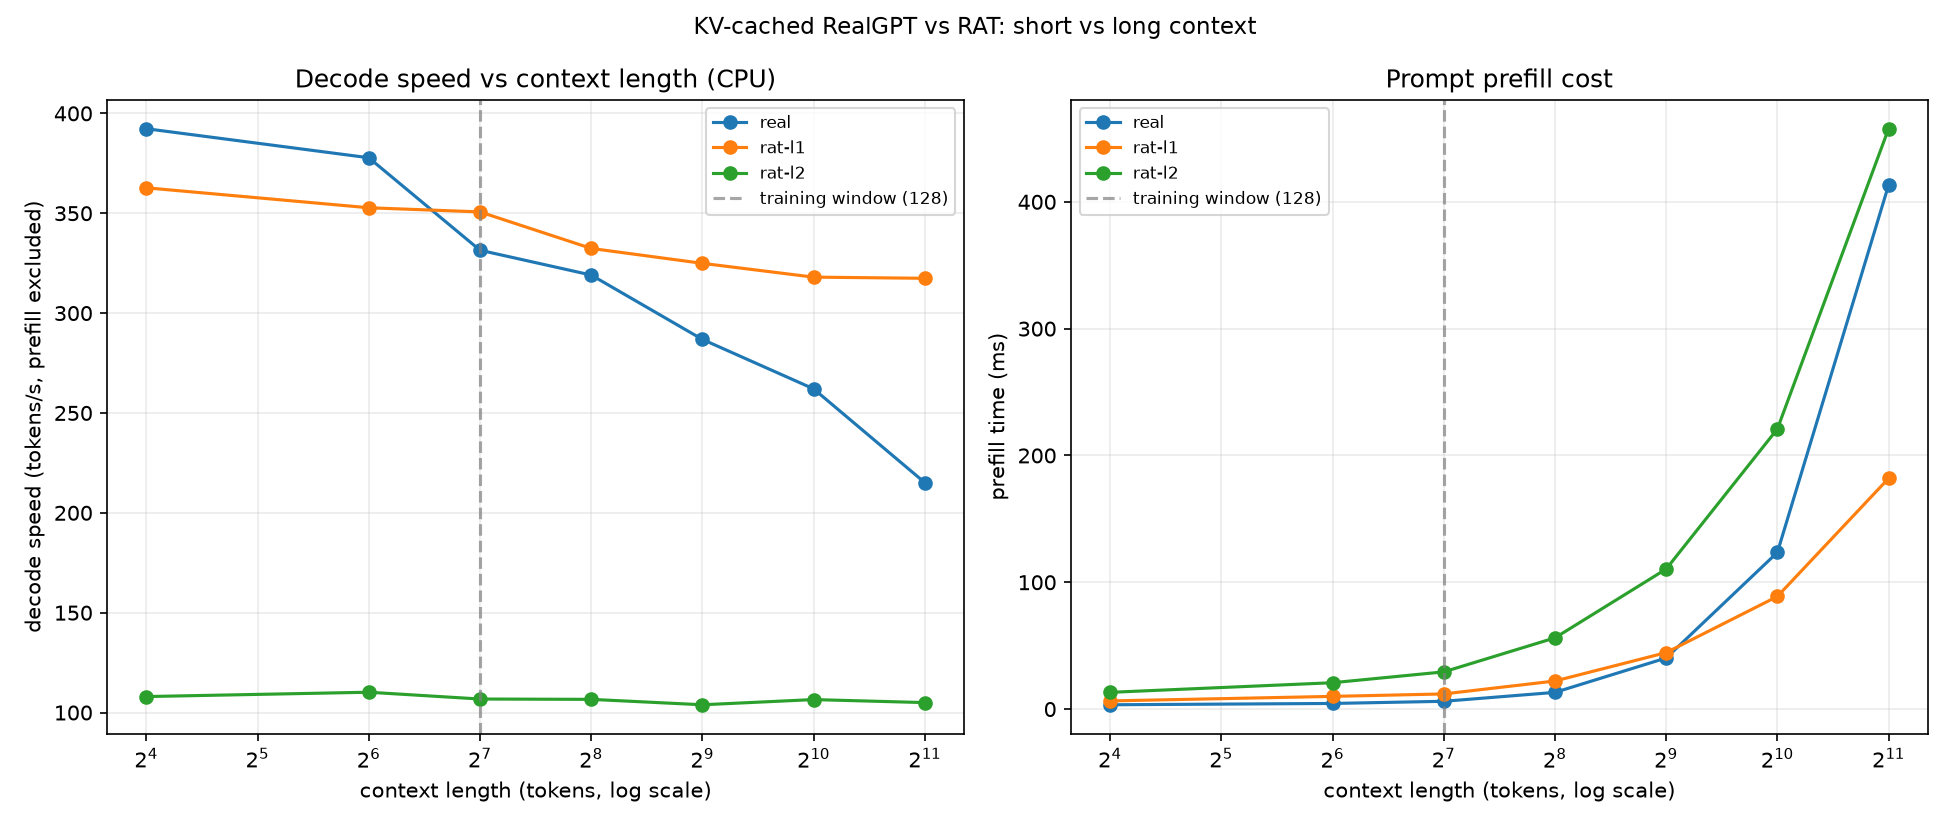

The file beside this chart, header and first rows:
model, arch, level, params, prompt_len, new_tokens, prefill_seconds, seconds, decode_tokens_per_sec
real, RealGPT, 0, 899681, 16, 16, 0.003404, 0.04079, 392.3
real, RealGPT, 0, 899681, 64, 16, 0.004443, 0.04235, 377.8
real, RealGPT, 0, 899681, 128, 16, 0.006143, 0.04827, 331.5
real, RealGPT, 0, 899681, 256, 16, 0.01317, 0.05015, 319.1
real, RealGPT, 0, 899681, 512, 16, 0.04028, 0.05578, 286.8
real, RealGPT, 0, 899681, 1024, 16, 0.1235, 0.06105, 262.1
real, RealGPT, 0, 899681, 2048, 16, 0.4132, 0.07438, 215.1
rat-l1, RAT, 1, 828324, 16, 16, 0.006431, 0.04411, 362.7
rat-l1, RAT, 1, 828324, 64, 16, 0.01001, 0.04536, 352.7
rat-l1, RAT, 1, 828324, 128, 16, 0.01194, 0.04563, 350.7
rat-l1, RAT, 1, 828324, 256, 16, 0.02214, 0.04814, 332.4
rat-l1, RAT, 1, 828324, 512, 16, 0.04453, 0.04924, 324.9
rat-l1, RAT, 1, 828324, 1024, 16, 0.08882, 0.05031, 318
rat-l1, RAT, 1, 828324, 2048, 16, 0.1819, 0.05041, 317.4
rat-l2, RAT, 2, 621504, 16, 16, 0.0132, 0.1481, 108
rat-l2, RAT, 2, 621504, 64, 16, 0.02079, 0.1452, 110.2
rat-l2, RAT, 2, 621504, 128, 16, 0.02934, 0.1498, 106.8
rat-l2, RAT, 2, 621504, 256, 16, 0.05616, 0.1501, 106.6
rat-l2, RAT, 2, 621504, 512, 16, 0.1104, 0.154, 103.9
rat-l2, RAT, 2, 621504, 1024, 16, 0.2209, 0.1502, 106.5
rat-l2, RAT, 2, 621504, 2048, 16, 0.4577, 0.1524, 105
